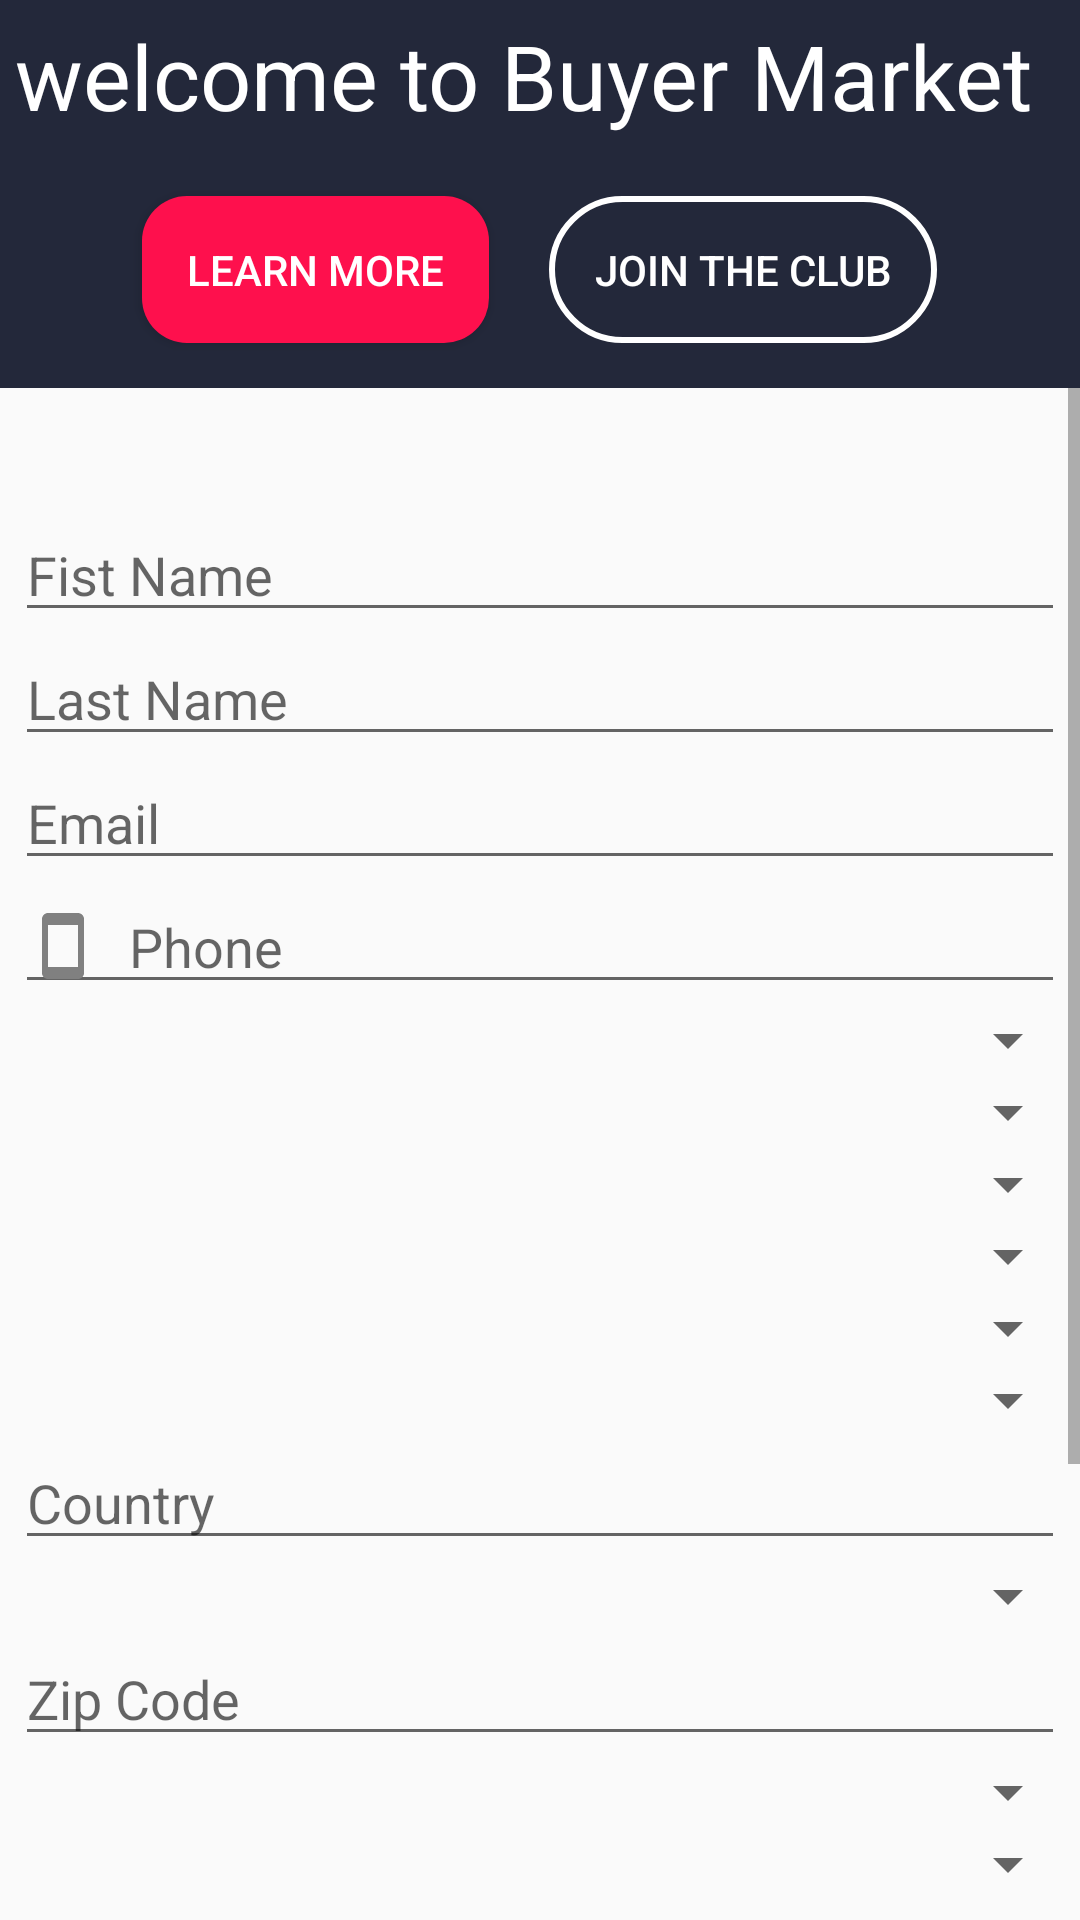

This screen was rendered from an Android layout file. Write that file and the resources it references.
<!-- AndroidManifest.xml: application theme AppTheme.NoActionBar -->
<!-- res/layout/activity_add.xml -->
<?xml version="1.0" encoding="utf-8"?>
<LinearLayout android:layout_width="match_parent"
    android:layout_height="match_parent"
    xmlns:tools="http://schemas.android.com/tools"
    android:id="@+id/activity_login"
    tools:context=".DashBoardMenu.Login"
    android:orientation="vertical"
    xmlns:android="http://schemas.android.com/apk/res/android">
    <LinearLayout
        android:padding="5dp"
        android:layout_width="match_parent"
        android:layout_height="wrap_content"
        android:orientation="vertical"
        android:background="@color/dark_blue">

        <TextView
            android:layout_width="wrap_content"
            android:layout_height="wrap_content"
            android:textColor="@color/colorWhite"
            android:textSize="30sp"
            android:text="@string/textTitle"/>


        <LinearLayout
            android:layout_marginTop="10dp"
            android:layout_width="wrap_content"
            android:layout_height="wrap_content"
            android:orientation="horizontal"
            android:layout_gravity="center">
            <Button
                android:layout_margin="10dp"
                android:textColor="@color/colorWhite"
                android:background="@drawable/buttonstylepink"
                android:layout_width="wrap_content"
                android:layout_height="wrap_content"
                android:text="@string/learnmore"/>
            <Button
                android:layout_margin="10dp"
                android:textColor="@color/colorWhite"
                android:background="@drawable/buttonstyle2"
                android:layout_width="wrap_content"
                android:layout_height="wrap_content"
                android:text="@string/jointheclube"/>
        </LinearLayout>

    </LinearLayout>

    <ScrollView
        android:layout_width="match_parent"
        android:layout_height="match_parent">

    <LinearLayout
        android:layout_marginTop="40dp"
        android:gravity="center_horizontal"
        android:layout_width="match_parent"
        android:layout_height="match_parent"
        android:orientation="vertical">

        <EditText
            android:drawablePadding="10dp"
            android:drawableLeft="@drawable/ic_person_outline_black_24dp"
            android:inputType="text"
            android:layout_width="350dp"
            android:layout_height="wrap_content"
            android:hint="@string/FirstName"/>
        <EditText
            android:drawablePadding="10dp"
            android:drawableLeft="@drawable/ic_person_outline_black_24dp"
            android:inputType="text"
            android:layout_width="350dp"
            android:layout_height="wrap_content"
            android:hint="@string/LastName"/>
        <EditText
            android:drawablePadding="10dp"
            android:drawableLeft="@drawable/ic_email_black_24dp"
            android:inputType="text"
            android:layout_width="350dp"
            android:layout_height="wrap_content"
            android:hint="@string/EmailSingup"/>

        <EditText
            android:drawablePadding="10dp"
            android:drawableLeft="@drawable/ic_smartphone_black_24dp"
            android:inputType="text"
            android:layout_width="350dp"
            android:layout_height="wrap_content"
            android:hint="@string/Phone"/>



        <Spinner
            android:padding="10dp"
            android:id="@+id/purchasetype"
            android:layout_width="fill_parent"
            android:layout_height="wrap_content" />

        <Spinner
            android:padding="10dp"
            android:id="@+id/buy_preap"
            android:layout_width="fill_parent"
            android:layout_height="wrap_content" />

        <Spinner
            android:padding="5dp"
            android:id="@+id/buy_ceditSco"
            android:layout_width="fill_parent"
            android:layout_height="wrap_content" />

        <Spinner
            android:padding="10dp"
            android:id="@+id/buy_price"
            android:layout_width="fill_parent"
            android:layout_height="wrap_content" />

        <Spinner
            android:padding="10dp"
            android:id="@+id/buy_propertytype"
            android:layout_width="fill_parent"
            android:layout_height="wrap_content" />

        <Spinner
            android:padding="10dp"
            android:id="@+id/buy_state"
            android:layout_width="fill_parent"
            android:layout_height="wrap_content" />
        <EditText
            android:drawablePadding="10dp"

            android:inputType="text"
            android:layout_width="350dp"
            android:layout_height="wrap_content"
            android:hint="@string/country"/>
        <Spinner
            android:padding="10dp"
            android:id="@+id/buy_city"
            android:layout_width="fill_parent"
            android:layout_height="wrap_content" />

        <EditText
            android:drawablePadding="10dp"

            android:inputType="text"
            android:layout_width="350dp"
            android:layout_height="wrap_content"
            android:hint="@string/Zipcode"/>
        <Spinner
            android:padding="10dp"
            android:id="@+id/buy_bedrooms"
            android:layout_width="fill_parent"
            android:layout_height="wrap_content" />

        <Spinner
            android:padding="10dp"
            android:id="@+id/buy_bathroom"
            android:layout_width="fill_parent"
            android:layout_height="wrap_content" />

        <Spinner
            android:padding="10dp"
            android:id="@+id/buy_basement"
            android:layout_width="fill_parent"
            android:layout_height="wrap_content" />

        <Spinner
            android:padding="10dp"
            android:id="@+id/buy_garage"
            android:layout_width="fill_parent"
            android:layout_height="wrap_content" />

        <Spinner
            android:padding="10dp"
            android:id="@+id/buy_style"
            android:layout_width="fill_parent"
            android:layout_height="wrap_content" />


        <Spinner
            android:padding="10dp"
            android:id="@+id/buy_exterior"
            android:layout_width="fill_parent"
            android:layout_height="wrap_content" />



        <Button
            android:layout_marginTop="20dp"
            android:layout_width="350dp"
            android:layout_height="wrap_content"
            android:text="@string/signup"
            android:textColor="@color/colorWhite"
            android:background="@drawable/buttonstylepink" />


        <Button
            android:layout_marginTop="10dp"
            android:layout_width="350dp"
            android:layout_height="wrap_content"
            android:textColor="@color/colorWhite"
           />

    </LinearLayout>

    </ScrollView>

</LinearLayout>
<!-- resources referenced by this layout -->
<resources>
  <color name="colorWhite">#FFFFFF</color>
  <color name="dark_blue">#23283a</color>
  <!-- drawable buttonstyle2 (drawable) -->
  <?xml version="1.0" encoding="utf-8"?>
  <shape xmlns:android="http://schemas.android.com/apk/res/android">
  <stroke android:color="@color/colorWhite" android:width="2dp"/>
      <corners android:radius="25dp"/>
      <padding android:right="15dp" android:bottom="15dp" android:left="15dp" android:top="15dp"/>
  
  </shape>
  <!-- drawable buttonstylepink (drawable) -->
  <?xml version="1.0" encoding="utf-8"?>
  <shape xmlns:android="http://schemas.android.com/apk/res/android">
  <solid android:color="@color/dark_pink"/>
      <corners android:radius="15dp"/>
      <padding  android:top="15dp"
          android:left="15dp"
          android:bottom="15dp" android:right="15dp"/>
  
  </shape>
  <!-- drawable ic_smartphone_black_24dp (drawable) -->
  <vector xmlns:android="http://schemas.android.com/apk/res/android"
          android:width="24dp"
          android:height="24dp"
          android:viewportWidth="24.0"
          android:viewportHeight="24.0">
      <path
          android:fillColor="#808080"
          android:pathData="M17,1.01L7,1c-1.1,0 -2,0.9 -2,2v18c0,1.1 0.9,2 2,2h10c1.1,0 2,-0.9 2,-2V3c0,-1.1 -0.9,-1.99 -2,-1.99zM17,19H7V5h10v14z"/>
  </vector>
  <string name="EmailSingup">Email</string>
  <string name="FirstName">Fist Name</string>
  <string name="LastName">Last Name</string>
  <string name="Phone">Phone</string>
  <string name="Zipcode"> Zip Code</string>
  <string name="country"> Country </string>
  <string name="jointheclube">Join the Club</string>
  <string name="learnmore">Learn more</string>
  <string name="signup">Sign Up</string>
  <string name="textTitle">welcome to Buyer Market</string>
  <style name="AppTheme.NoActionBar" parent="Theme.AppCompat.Light.NoActionBar">
          <item name="android:windowTranslucentStatus">false</item>
          <item name="android:windowDrawsSystemBarBackgrounds">true</item>
  
          <item name="android:statusBarColor">@color/colorPrimaryDark</item>
          <item name="android:navigationBarColor">@color/colorPrimaryDark</item>
  
          <item name="colorPrimary">@color/colorPrimary</item>
          <item name="colorPrimaryDark">@color/colorPrimaryDark</item>
          <item name="colorAccent">@color/colorAccent</item>
  
          <item name="windowActionBar">false</item>
          <item name="windowNoTitle">true</item>
      </style>
  <color name="dark_pink">#fe104d</color>
  <color name="colorPrimaryDark">#23283a</color>
  <color name="colorPrimary">#23283a</color>
  <color name="colorAccent">#FF1493</color>
</resources>
